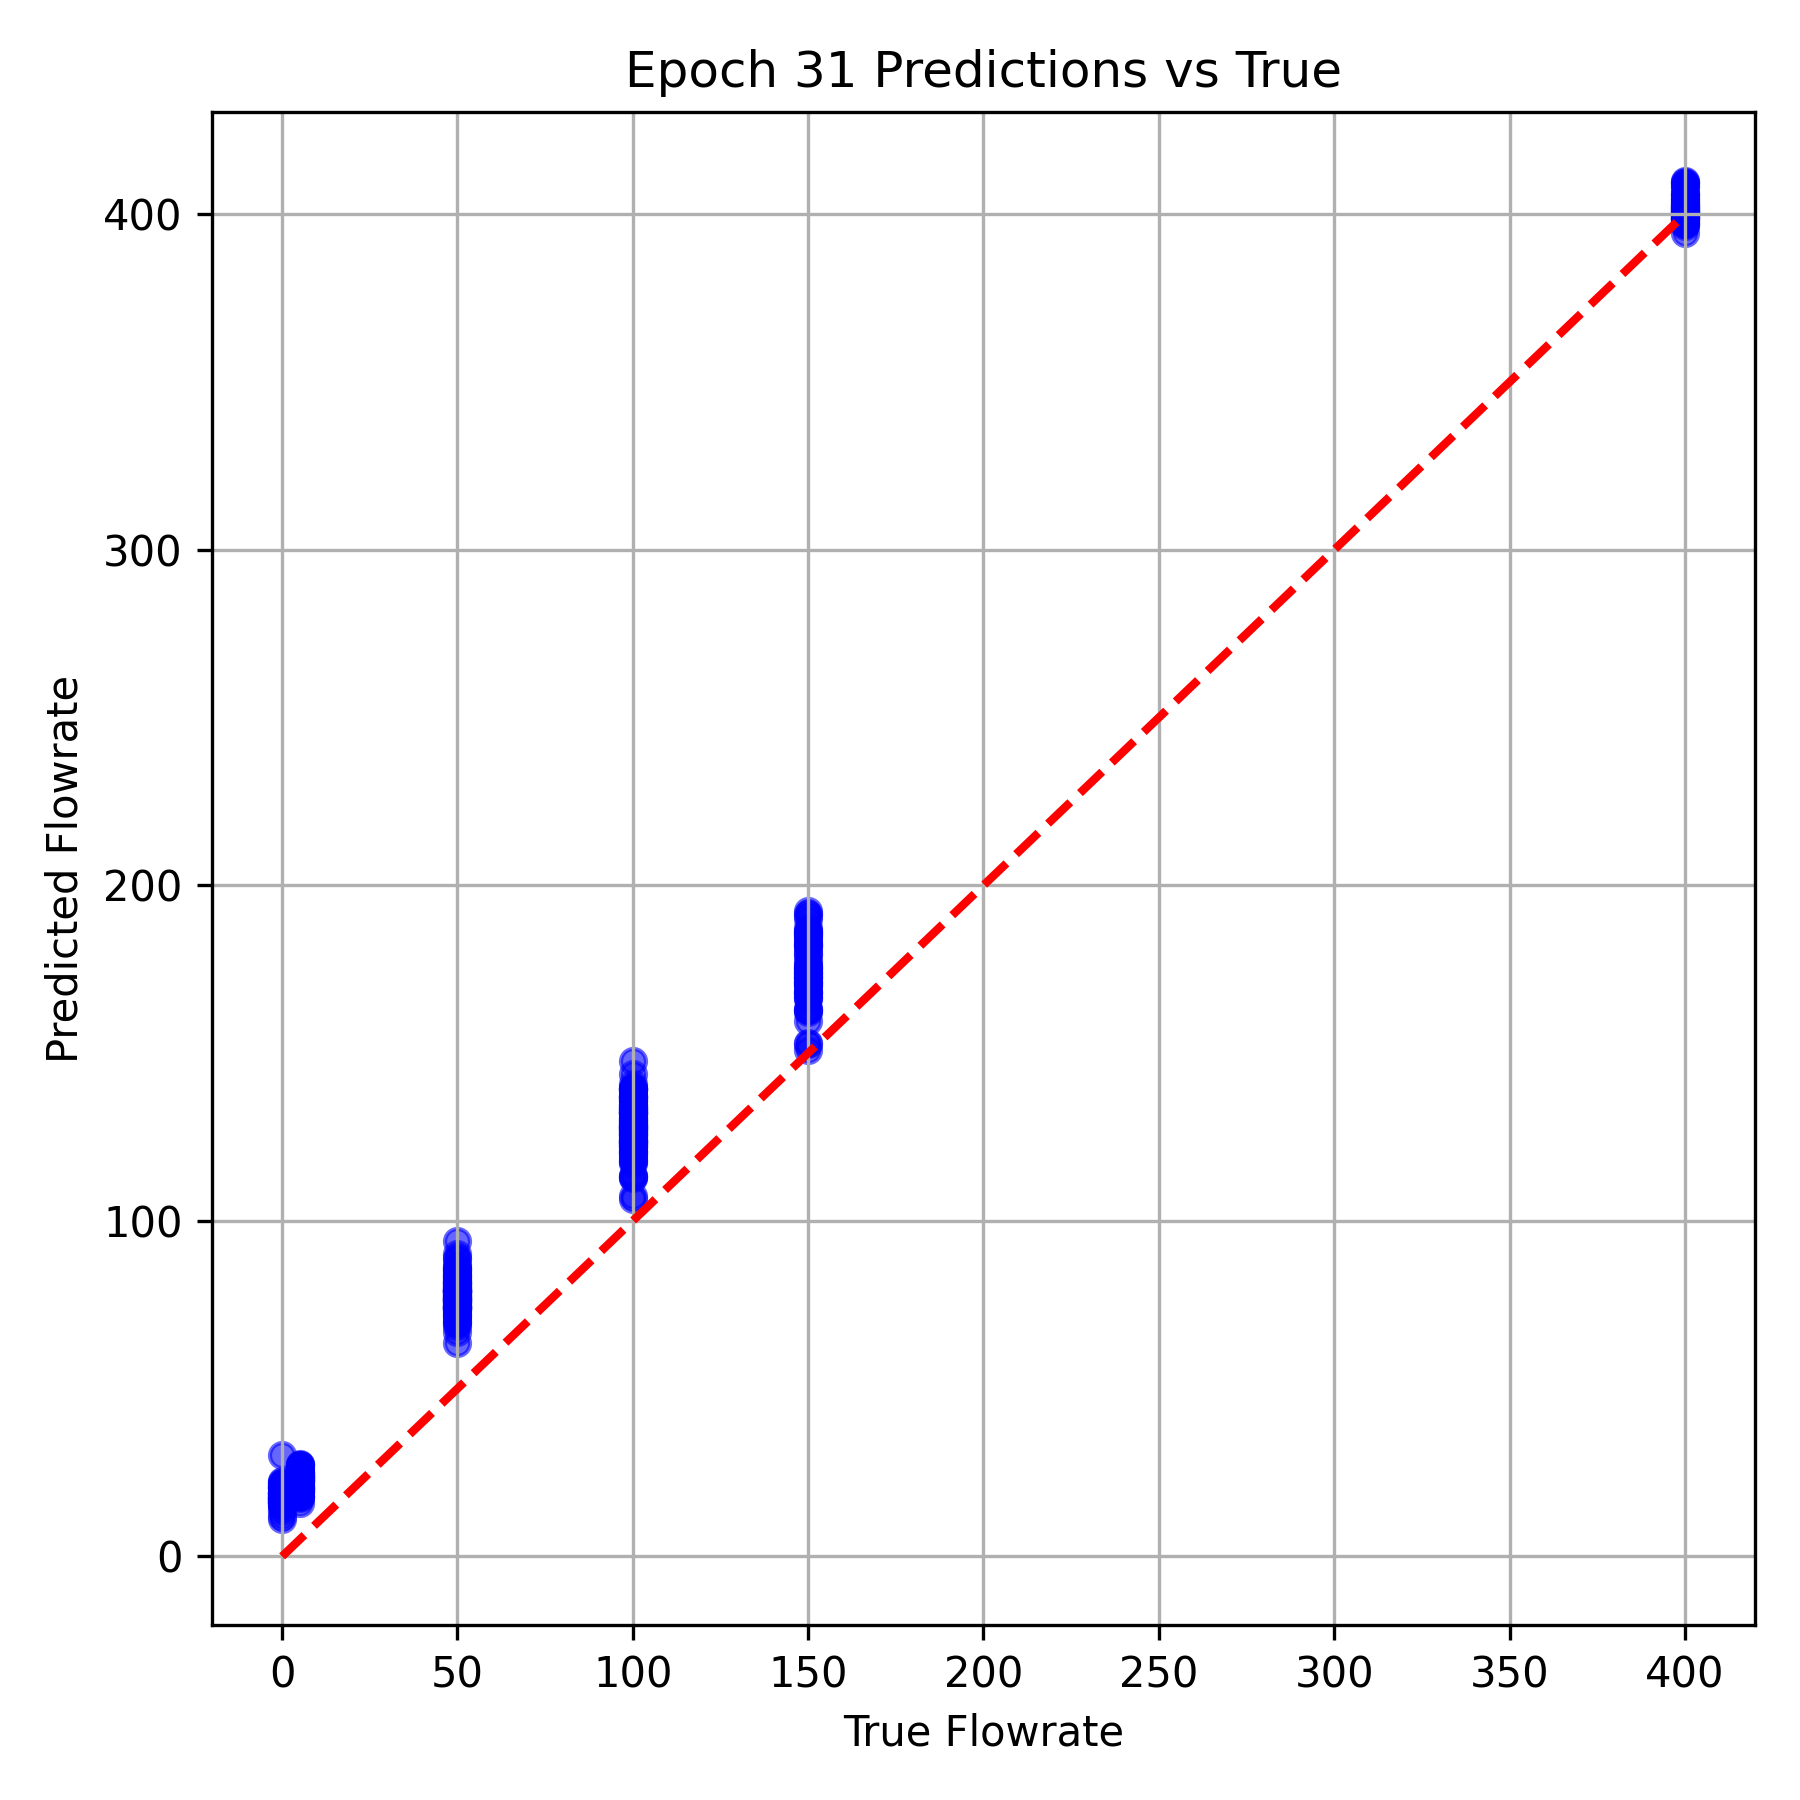

The file beside this chart, header and first rows:
True Flowrate, Predicted Flowrate
400.0, 401.2
50.0, 81.31
100.0, 119.4
100.0, 128.6
50.0, 81.21
50.0, 81.59
400.0, 402.7
100.0, 125.6
50.0, 77.13
150.0, 167.8
5.0, 23.28
400.0, 409
50.0, 78.71
50.0, 79.92
100.0, 119.8
400.0, 403.6
150.0, 163
0.0, 21.82
0.0, 20.52
5.0, 20.58
150.0, 185.1
5.0, 17.93
400.0, 401
100.0, 129.9
100.0, 136.4
100.0, 138.9
100.0, 133
400.0, 400.7
400.0, 400
50.0, 86.87
5.0, 23.66
100.0, 123.9
50.0, 78.87
100.0, 136.9
0.0, 15.99
50.0, 77.89
150.0, 191.3
100.0, 132.2
100.0, 107.5
400.0, 400.1
150.0, 181.8
5.0, 27.67
100.0, 132.2
5.0, 20.64
100.0, 127.8
150.0, 173.4
400.0, 401.0
100.0, 121.9
50.0, 83.64
50.0, 77.27
5.0, 22.38
100.0, 132
150.0, 170.1
150.0, 179.7
50.0, 77.27
100.0, 120.7
50.0, 82.83
400.0, 397.4
400.0, 408.2
0.0, 16.63
... 324 more rows
